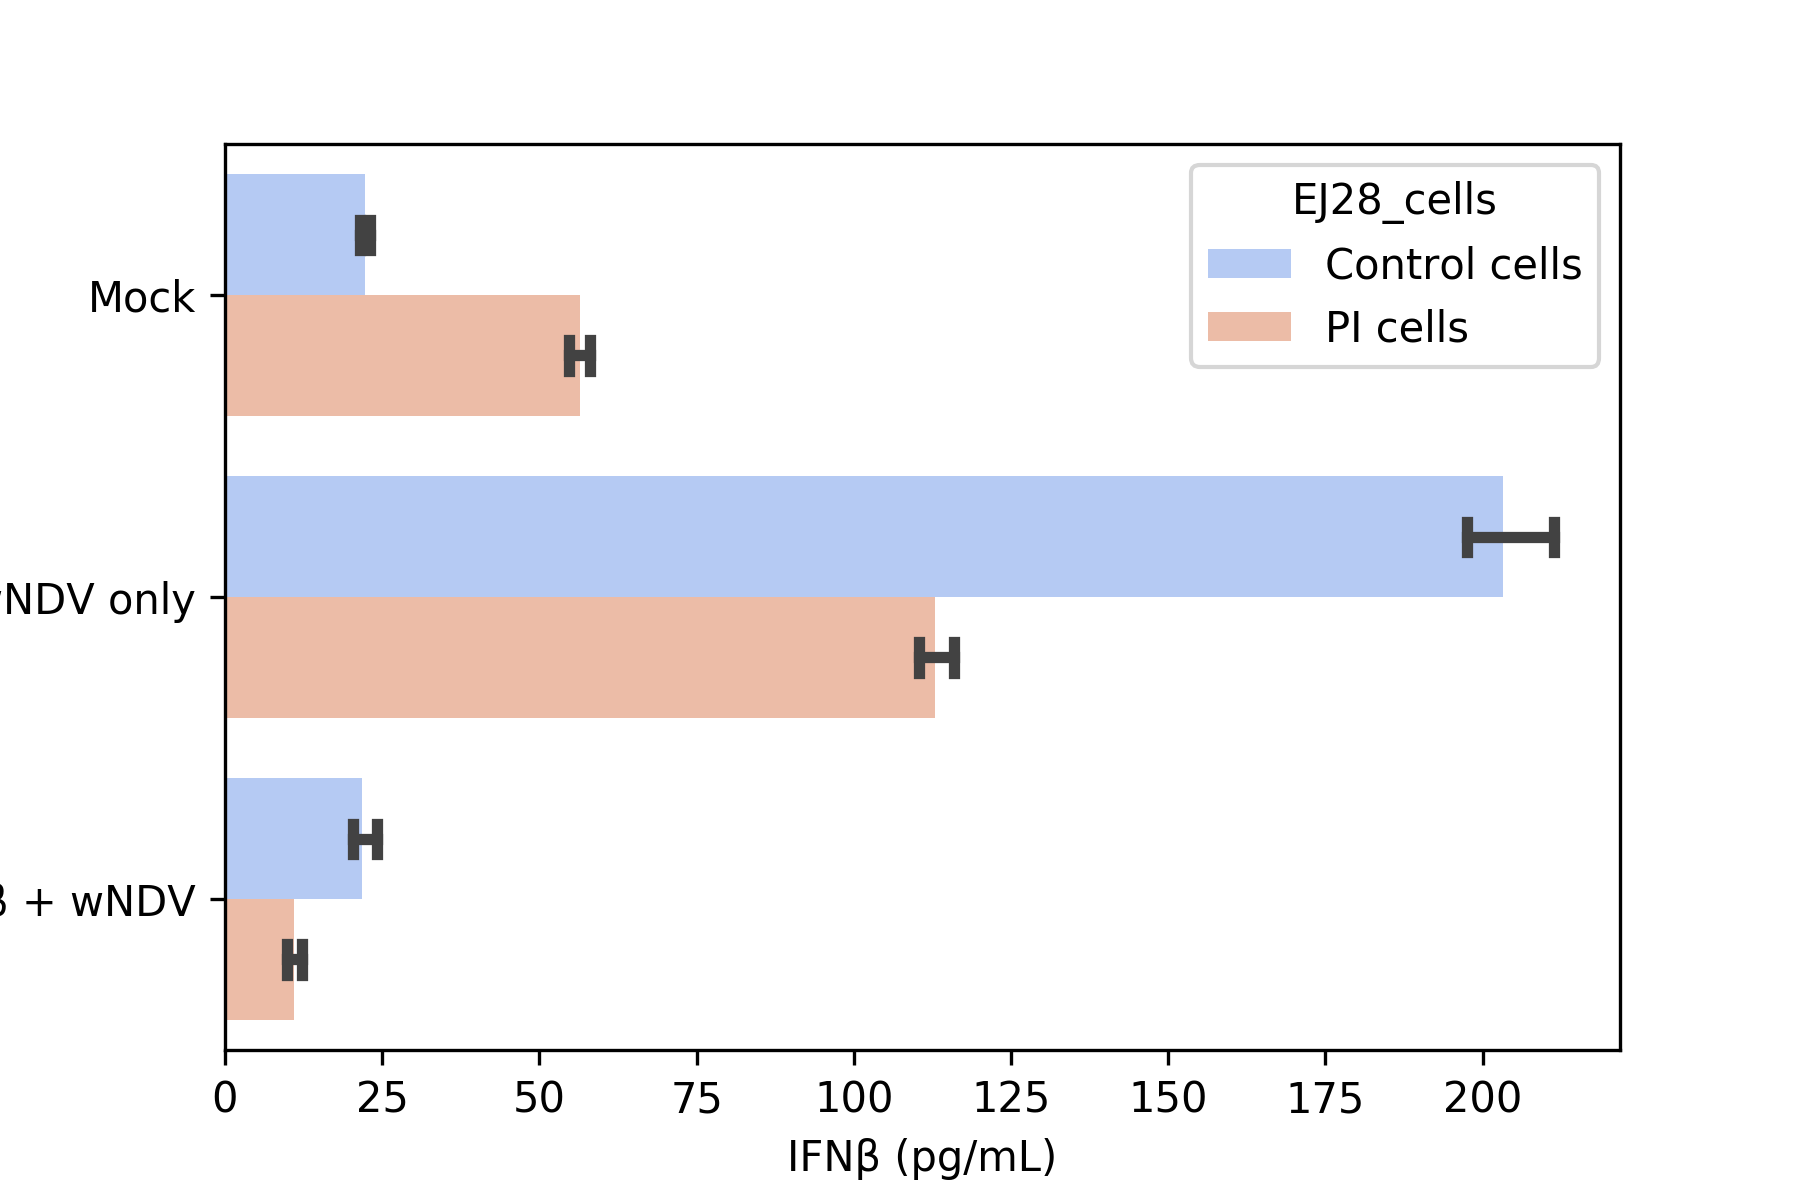

Source data for this figure (header and first rows):
EJ28_cells, IFNβ (pg/mL), EJ28 control vs EJ28Pi cells
Control cells, 21.4, Mock
Control cells, 197.5, wNDV only
Control cells, 20.3, anti-IFNβ + wNDV
Control cells, 22.4, Mock
Control cells, 211.3, wNDV only
Control cells, 20.9, anti-IFNβ + wNDV
Control cells, 23.1, Mock
Control cells, 201.1, wNDV only
Control cells, 24.2, anti-IFNβ + wNDV
PI cells, 56.6, Mock
PI cells, 110.4, wNDV only
PI cells, 10.74, anti-IFNβ + wNDV
PI cells, 54.7, Mock
PI cells, 115.9, wNDV only
PI cells, 12.2, anti-IFNβ + wNDV
PI cells, 58.1, Mock
PI cells, 112.3, wNDV only
PI cells, 9.8, anti-IFNβ + wNDV
